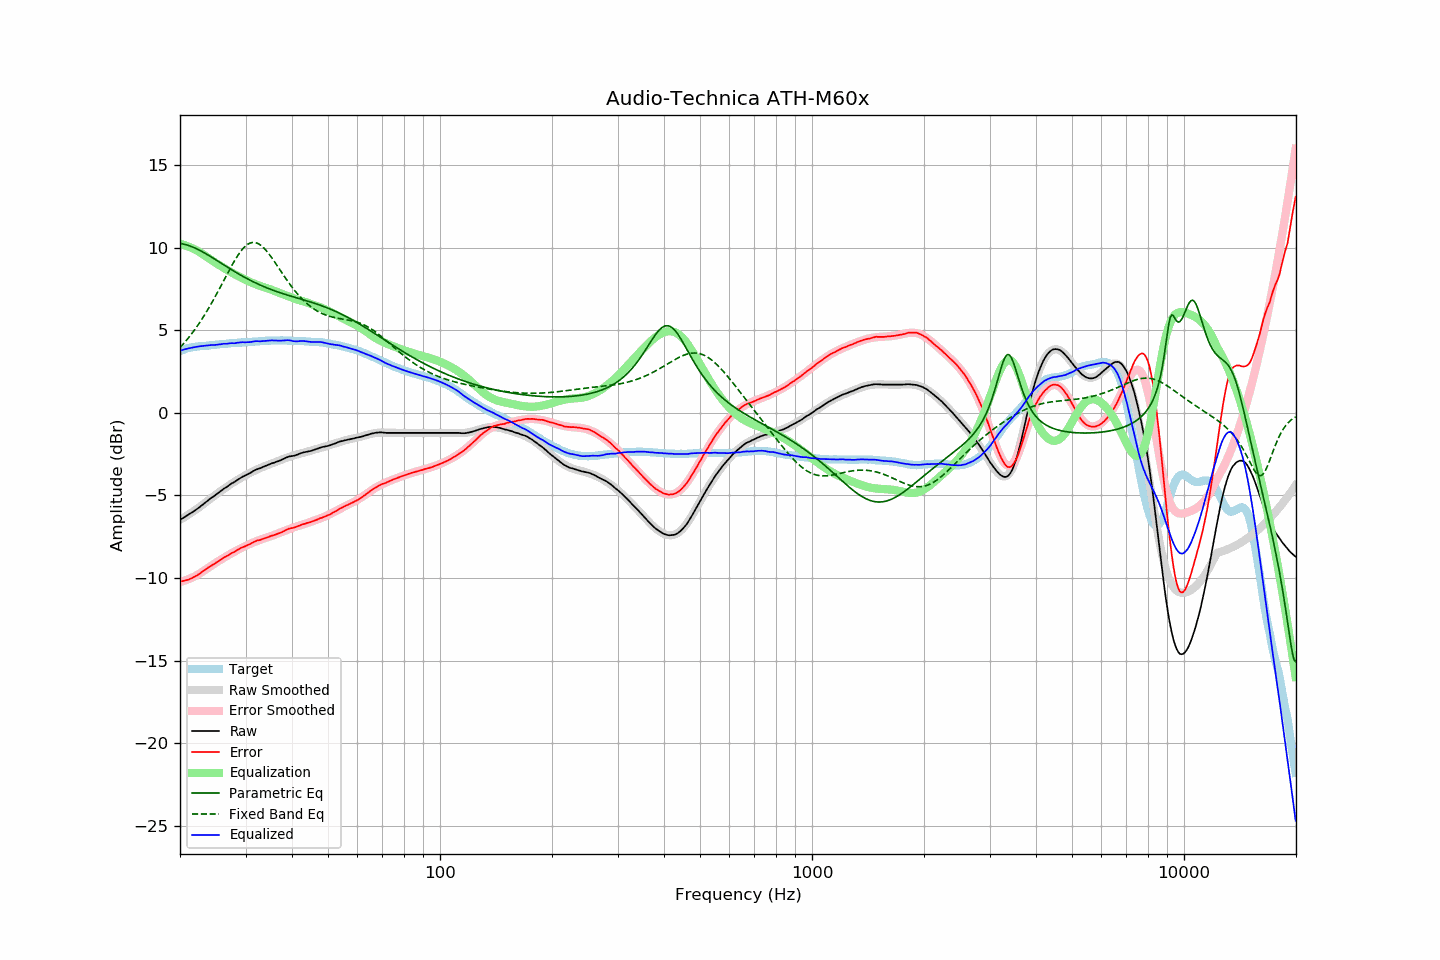

The table this chart was drawn from, first rows:
frequency, raw, error, smoothed, error_smoothed, equalization, parametric_eq, fixed_band_eq, equalized_raw, equalized_smoothed, target
20.00, -6.47, -10.21, -6.48, -10.24, 10.24, 10.26, 3.95, 3.77, 3.76, 3.74
20.20, -6.42, -10.20, -6.42, -10.21, 10.21, 10.24, 4.05, 3.79, 3.79, 3.78
20.40, -6.36, -10.18, -6.36, -10.18, 10.18, 10.22, 4.16, 3.82, 3.82, 3.82
20.61, -6.30, -10.15, -6.30, -10.15, 10.15, 10.20, 4.28, 3.85, 3.85, 3.85
20.81, -6.24, -10.13, -6.24, -10.12, 10.12, 10.17, 4.39, 3.88, 3.88, 3.89
21.02, -6.18, -10.11, -6.18, -10.08, 10.08, 10.14, 4.51, 3.90, 3.90, 3.92
21.23, -6.12, -10.07, -6.12, -10.04, 10.04, 10.11, 4.63, 3.92, 3.92, 3.94
21.44, -6.06, -10.02, -6.05, -10.00, 10.00, 10.07, 4.76, 3.94, 3.95, 3.96
21.66, -5.99, -9.97, -5.99, -9.95, 9.95, 10.04, 4.88, 3.96, 3.97, 3.98
21.87, -5.93, -9.92, -5.92, -9.91, 9.91, 9.99, 5.02, 3.98, 3.99, 3.99
22.09, -5.86, -9.87, -5.85, -9.86, 9.86, 9.95, 5.15, 4.00, 4.00, 4.01
22.31, -5.79, -9.81, -5.78, -9.80, 9.80, 9.90, 5.29, 4.01, 4.02, 4.02
22.54, -5.72, -9.75, -5.71, -9.74, 9.74, 9.85, 5.43, 4.02, 4.03, 4.03
22.76, -5.64, -9.68, -5.64, -9.68, 9.68, 9.80, 5.58, 4.04, 4.04, 4.04
22.99, -5.57, -9.61, -5.57, -9.62, 9.62, 9.75, 5.73, 4.04, 4.05, 4.04
23.22, -5.49, -9.54, -5.49, -9.55, 9.55, 9.70, 5.88, 4.06, 4.06, 4.05
23.45, -5.41, -9.47, -5.42, -9.48, 9.48, 9.64, 6.04, 4.07, 4.07, 4.06
23.69, -5.34, -9.41, -5.34, -9.42, 9.42, 9.58, 6.20, 4.08, 4.08, 4.07
23.92, -5.26, -9.34, -5.27, -9.35, 9.35, 9.53, 6.37, 4.09, 4.08, 4.08
24.16, -5.18, -9.28, -5.19, -9.28, 9.28, 9.47, 6.53, 4.10, 4.09, 4.10
24.40, -5.11, -9.22, -5.12, -9.22, 9.22, 9.41, 6.71, 4.11, 4.10, 4.11
24.65, -5.05, -9.16, -5.04, -9.16, 9.16, 9.35, 6.88, 4.10, 4.11, 4.11
24.89, -4.98, -9.10, -4.97, -9.09, 9.09, 9.29, 7.06, 4.11, 4.12, 4.12
25.14, -4.90, -9.03, -4.90, -9.03, 9.03, 9.22, 7.24, 4.13, 4.13, 4.13
25.39, -4.83, -8.97, -4.83, -8.97, 8.97, 9.16, 7.42, 4.14, 4.14, 4.14
25.65, -4.76, -8.92, -4.76, -8.91, 8.91, 9.10, 7.60, 4.15, 4.15, 4.16
25.91, -4.68, -8.84, -4.69, -8.85, 8.85, 9.04, 7.78, 4.17, 4.16, 4.16
26.16, -4.61, -8.78, -4.62, -8.79, 8.79, 8.98, 7.97, 4.18, 4.17, 4.17
26.43, -4.55, -8.73, -4.55, -8.73, 8.73, 8.92, 8.15, 4.18, 4.18, 4.18
26.69, -4.49, -8.68, -4.49, -8.68, 8.68, 8.85, 8.34, 4.18, 4.19, 4.18
26.96, -4.42, -8.62, -4.42, -8.62, 8.62, 8.79, 8.52, 4.20, 4.20, 4.20
27.23, -4.35, -8.56, -4.35, -8.56, 8.56, 8.73, 8.70, 4.21, 4.21, 4.21
27.50, -4.28, -8.50, -4.29, -8.50, 8.50, 8.67, 8.88, 4.22, 4.21, 4.22
27.77, -4.23, -8.45, -4.23, -8.45, 8.45, 8.61, 9.05, 4.22, 4.22, 4.22
28.05, -4.18, -8.42, -4.16, -8.40, 8.40, 8.55, 9.22, 4.22, 4.23, 4.24
28.33, -4.11, -8.35, -4.11, -8.34, 8.34, 8.50, 9.38, 4.23, 4.24, 4.24
28.62, -4.04, -8.29, -4.05, -8.29, 8.29, 8.44, 9.53, 4.25, 4.25, 4.24
28.90, -3.98, -8.23, -3.99, -8.24, 8.24, 8.38, 9.68, 4.26, 4.25, 4.25
29.19, -3.92, -8.17, -3.93, -8.19, 8.19, 8.33, 9.81, 4.27, 4.26, 4.25
29.48, -3.86, -8.14, -3.87, -8.14, 8.14, 8.27, 9.93, 4.28, 4.27, 4.28
29.78, -3.82, -8.10, -3.82, -8.09, 8.09, 8.22, 10.03, 4.27, 4.27, 4.28
30.08, -3.77, -8.06, -3.76, -8.04, 8.04, 8.17, 10.12, 4.27, 4.28, 4.28
30.38, -3.72, -8.00, -3.71, -8.00, 8.00, 8.11, 10.20, 4.28, 4.29, 4.28
30.68, -3.67, -7.97, -3.66, -7.95, 7.95, 8.06, 10.25, 4.28, 4.29, 4.30
30.99, -3.62, -7.92, -3.61, -7.91, 7.91, 8.01, 10.29, 4.29, 4.30, 4.30
31.30, -3.56, -7.87, -3.56, -7.87, 7.87, 7.96, 10.31, 4.31, 4.31, 4.31
31.61, -3.50, -7.81, -3.52, -7.83, 7.83, 7.92, 10.32, 4.33, 4.32, 4.31
31.93, -3.45, -7.77, -3.47, -7.79, 7.79, 7.87, 10.31, 4.34, 4.32, 4.32
32.24, -3.41, -7.73, -3.43, -7.75, 7.75, 7.82, 10.27, 4.34, 4.33, 4.32
32.57, -3.38, -7.72, -3.38, -7.72, 7.72, 7.78, 10.23, 4.34, 4.34, 4.34
32.89, -3.35, -7.69, -3.34, -7.68, 7.68, 7.73, 10.17, 4.33, 4.34, 4.34
33.22, -3.30, -7.65, -3.30, -7.64, 7.64, 7.69, 10.09, 4.34, 4.35, 4.35
33.55, -3.26, -7.62, -3.26, -7.61, 7.61, 7.65, 10.00, 4.35, 4.35, 4.36
33.89, -3.22, -7.58, -3.22, -7.58, 7.58, 7.61, 9.90, 4.36, 4.36, 4.36
34.23, -3.18, -7.55, -3.18, -7.55, 7.55, 7.57, 9.79, 4.36, 4.37, 4.37
34.57, -3.14, -7.52, -3.14, -7.52, 7.52, 7.53, 9.67, 4.37, 4.37, 4.38
34.92, -3.10, -7.47, -3.11, -7.48, 7.48, 7.49, 9.54, 4.38, 4.38, 4.37
35.27, -3.06, -7.44, -3.07, -7.45, 7.45, 7.46, 9.40, 4.39, 4.38, 4.38
35.62, -3.03, -7.42, -3.03, -7.42, 7.42, 7.42, 9.26, 4.39, 4.38, 4.38
35.97, -3.00, -7.38, -2.99, -7.38, 7.38, 7.38, 9.12, 4.38, 4.39, 4.38
... 635 more rows
